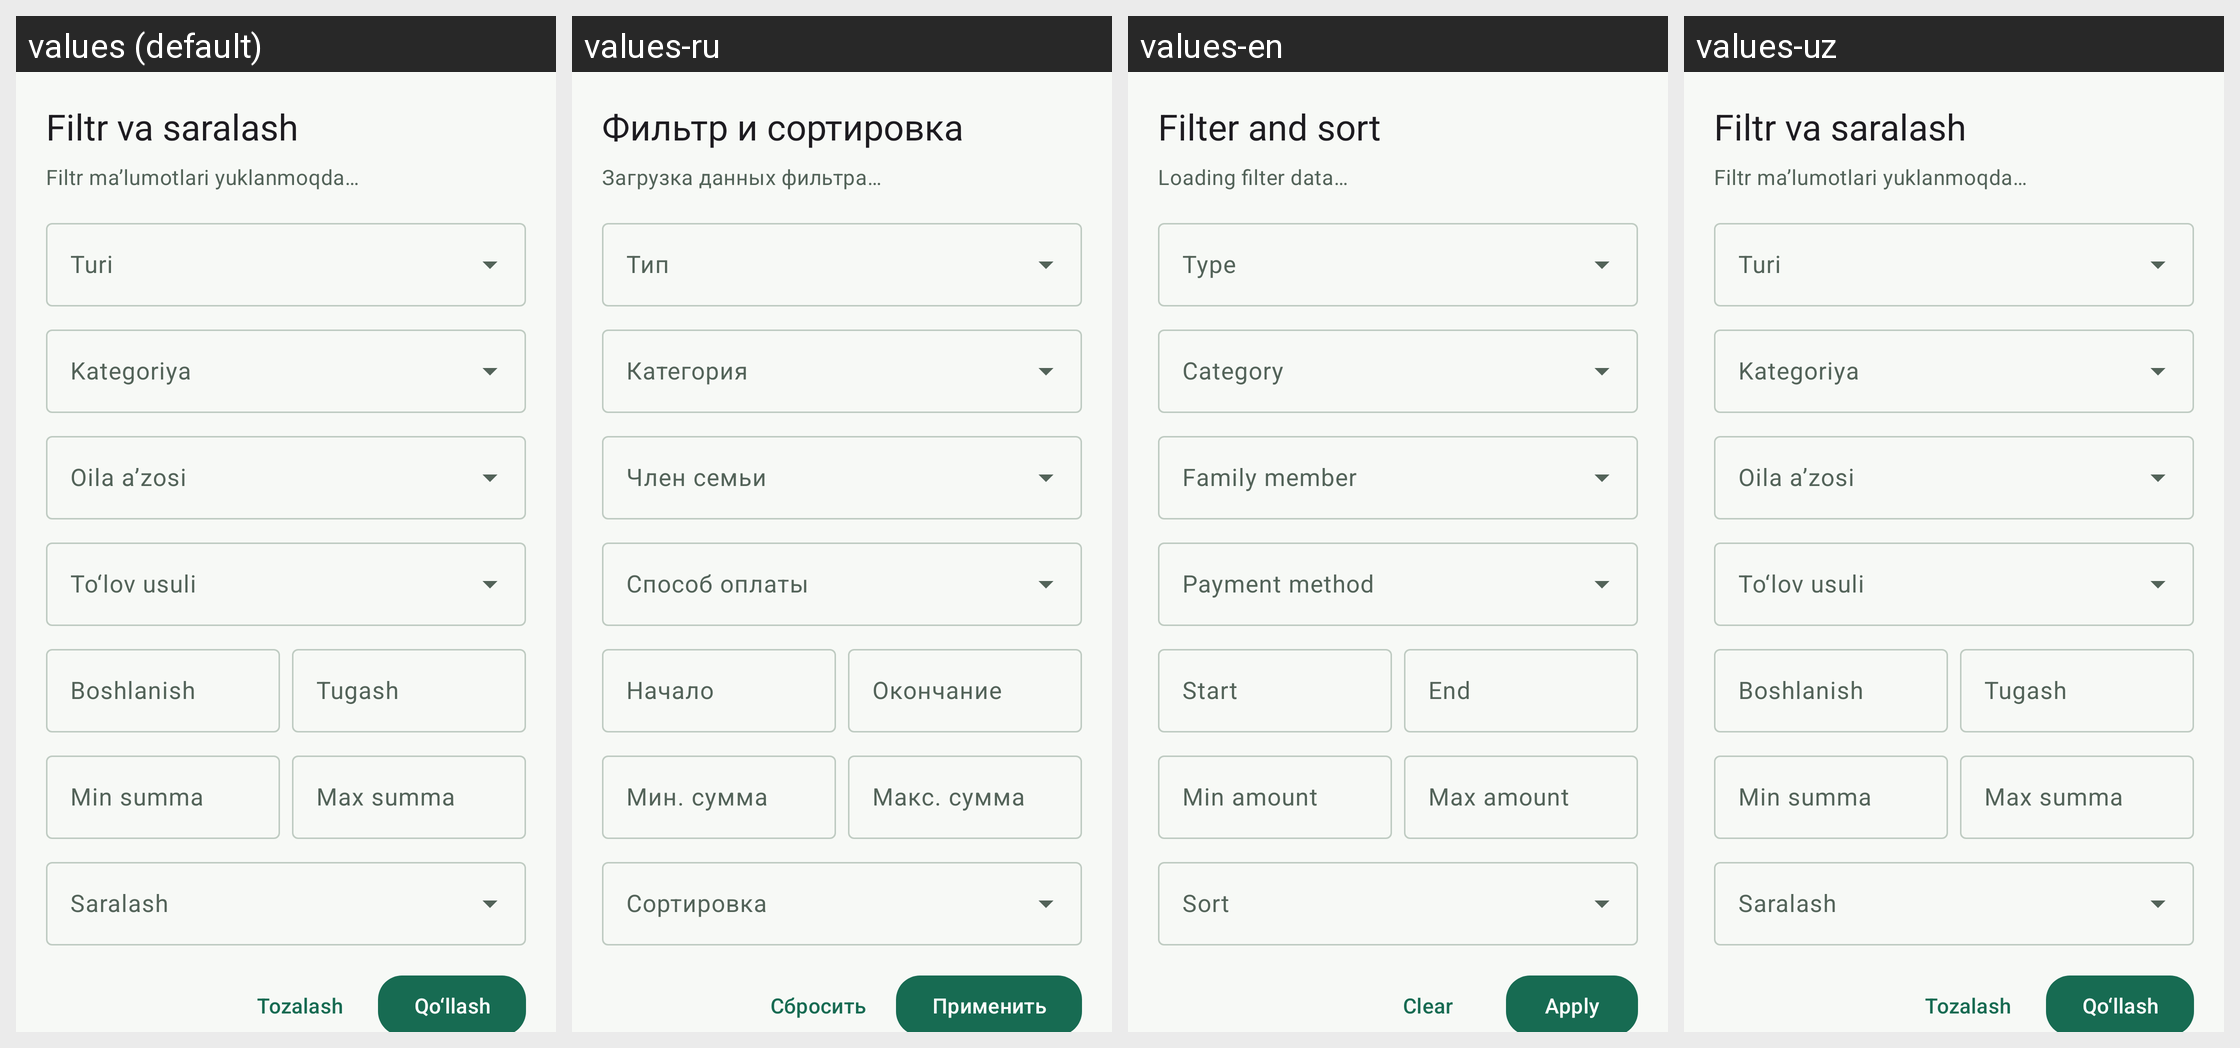

For this localized Android screen grid, give each drawn string resource with its value in every locale shown.
Android screen res/layout/sheet_history_filter.xml rendered under 4 locales, left to right: values (default), values-ru, values-en, values-uz. Device: Nexus 5 (rendered at 1080×1920; each locale shown at half size, 540×960, under a caption strip naming it); theme Theme.Xarajatlar.
Strings drawn on this screen, with the default value and each locale's value (text and hints the layout hard-codes, and strings that could not be matched under every locale, appear in the picture but are not listed):

ui_filtr_va_saralash
  values: Filtr va saralash
  values-ru: Фильтр и сортировка
  values-en: Filter and sort
  values-uz: Filtr va saralash  [not translated; the default value is used]

ui_filtr_malumotlari_yuklanmoqda
  values: Filtr ma’lumotlari yuklanmoqda…
  values-ru: Загрузка данных фильтра…
  values-en: Loading filter data…
  values-uz: Filtr ma’lumotlari yuklanmoqda…  [not translated; the default value is used]

ui_boshlanish
  values: Boshlanish
  values-ru: Начало
  values-en: Start
  values-uz: Boshlanish  [not translated; the default value is used]

ui_tugash
  values: Tugash
  values-ru: Окончание
  values-en: End
  values-uz: Tugash  [not translated; the default value is used]

ui_min_summa
  values: Min summa
  values-ru: Мин. сумма
  values-en: Min amount
  values-uz: Min summa  [not translated; the default value is used]

ui_max_summa
  values: Max summa
  values-ru: Макс. сумма
  values-en: Max amount
  values-uz: Max summa  [not translated; the default value is used]

ui_tozalash
  values: Tozalash
  values-ru: Сбросить
  values-en: Clear
  values-uz: Tozalash  [not translated; the default value is used]

ui_qollash
  values: Qo‘llash
  values-ru: Применить
  values-en: Apply
  values-uz: Qo‘llash  [not translated; the default value is used]
